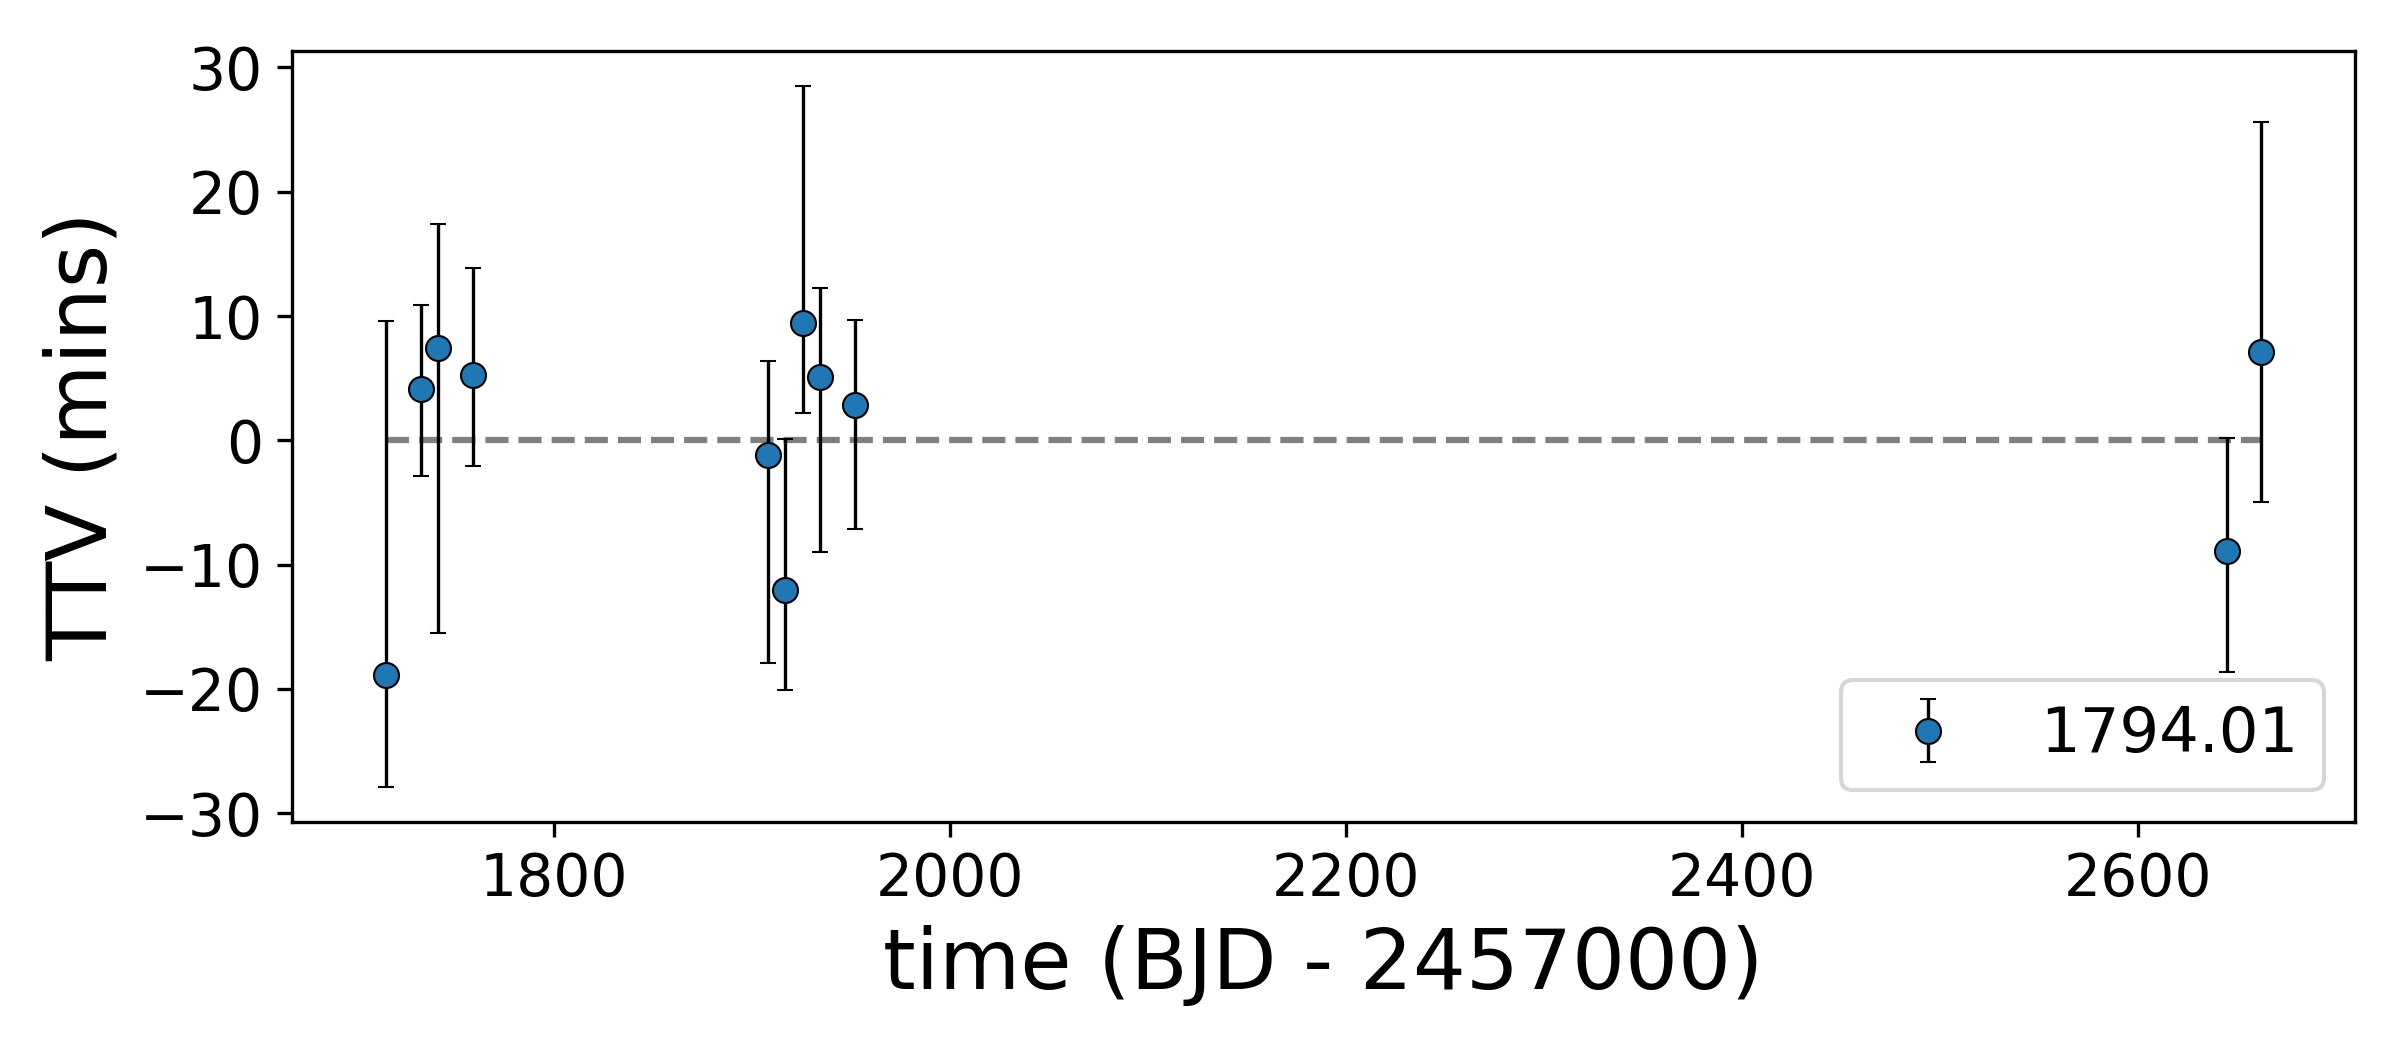

Source data for this figure (header and first rows):
, idx, calculated, observed, ttv, ttverr1, ttverr2, significant
0, 0, 1715, 1715, -18.91, 29.06, -10.14, False
1, 2, 1733, 1733, 4.09, 8.906, -8.426, False
2, 3, 1742, 1742, 7.394, 11.54, -23.38, False
3, 5, 1759, 1759, 5.241, 10.33, -8.721, False
4, 22, 1908, 1908, -1.217, 9.535, -17.36, False
5, 23, 1917, 1917, -12.02, 13.41, -9.396, False
6, 24, 1926, 1926, 9.453, 19.91, -8.702, True
7, 25, 1934, 1934, 5.092, 9.168, -14.83, False
8, 27, 1952, 1952, 2.814, 8.912, -11.02, False
9, 106, 2644, 2644, -8.881, 10.75, -10.85, False
10, 108, 2662, 2662, 7.066, 19.42, -12.91, False
